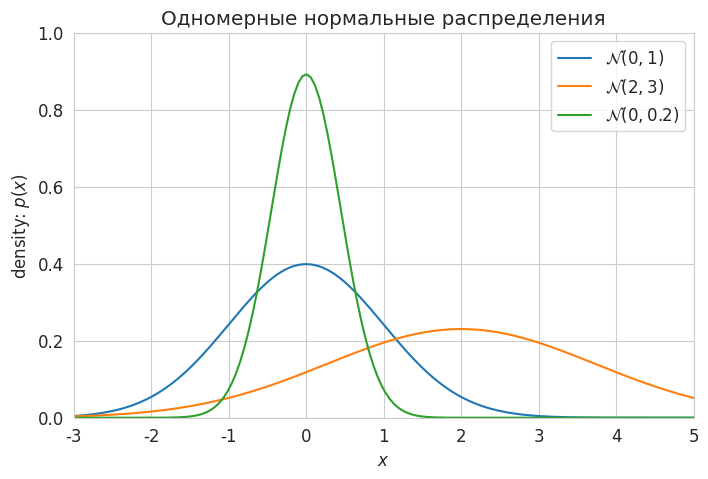
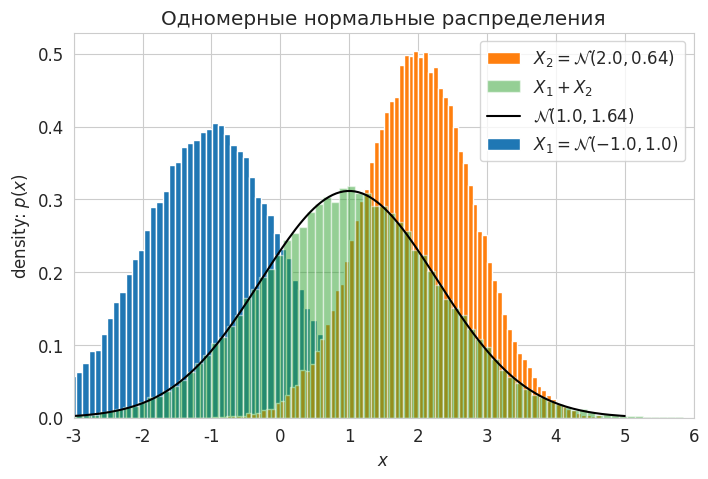
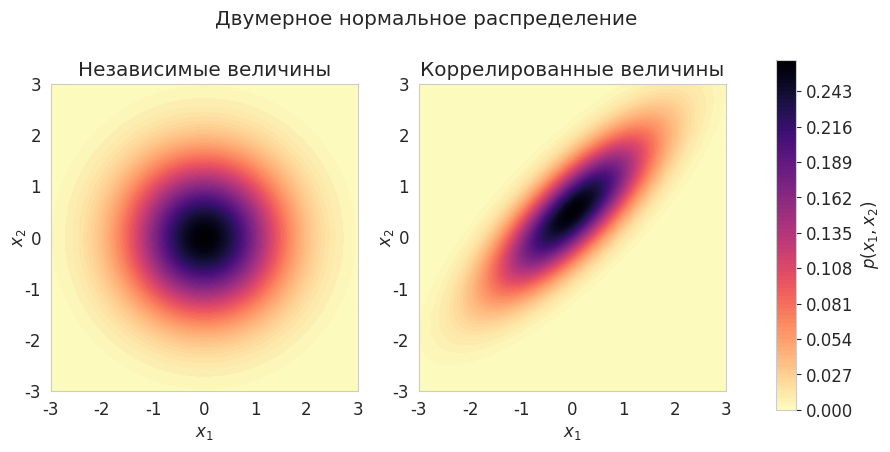
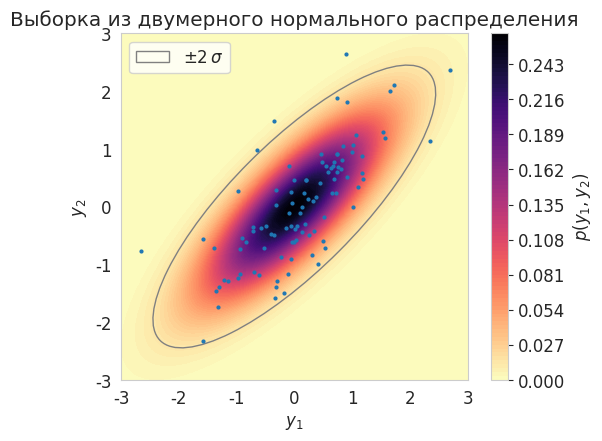
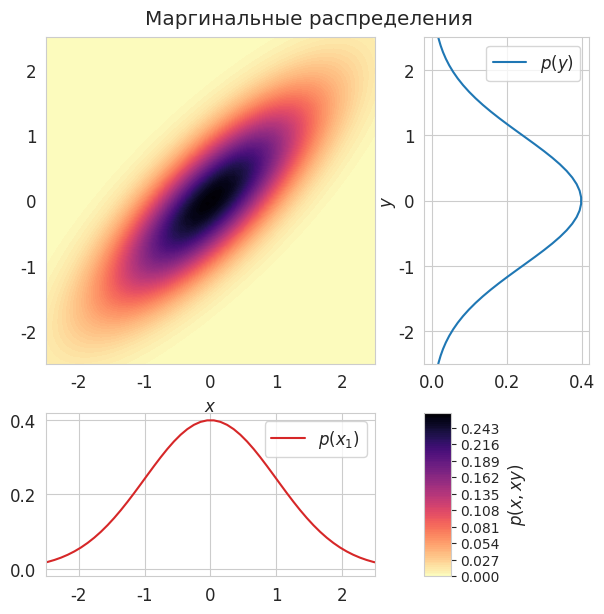
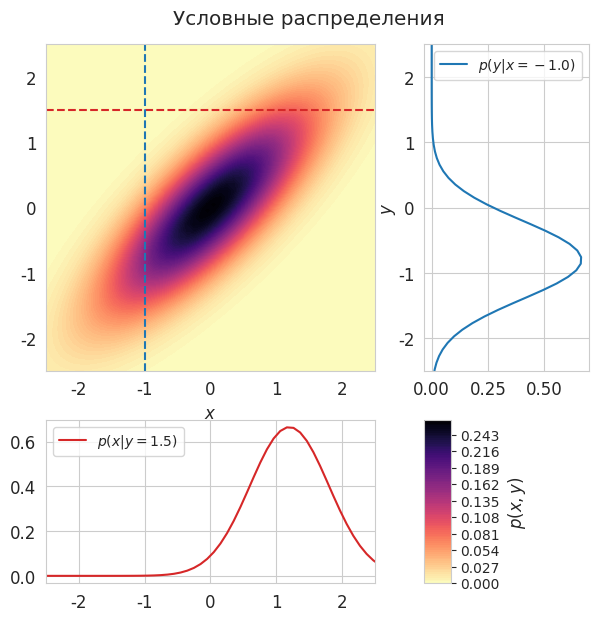

Reproduce these figures in Python, in order.
# -*- coding: utf-8 -*-
# ---
# jupyter:
#   jupytext:
#     formats: ipynb,py:light
#     text_representation:
#       extension: .py
#       format_name: light
#       format_version: '1.5'
#       jupytext_version: 1.5.2
#   kernelspec:
#     display_name: Python 3
#     language: python
#     name: python3
# ---

# # Распределение Гаусса #

# + [markdown] toc=true
# <h1>Содержание<span class="tocSkip"></span></h1>
# <div class="toc"><ul class="toc-item"><li><span><a href="#Гауссовские-случайные-величины" data-toc-modified-id="Гауссовские-случайные-величины-1"><span class="toc-item-num">1&nbsp;&nbsp;</span>Гауссовские случайные величины</a></span><ul class="toc-item"><li><span><a href="#Определение" data-toc-modified-id="Определение-1.1"><span class="toc-item-num">1.1&nbsp;&nbsp;</span>Определение</a></span></li><li><span><a href="#Свойства" data-toc-modified-id="Свойства-1.2"><span class="toc-item-num">1.2&nbsp;&nbsp;</span>Свойства</a></span></li><li><span><a href="#Примеры" data-toc-modified-id="Примеры-1.3"><span class="toc-item-num">1.3&nbsp;&nbsp;</span>Примеры</a></span></li></ul></li><li><span><a href="#Многомерное-нормальное-распределение" data-toc-modified-id="Многомерное-нормальное-распределение-2"><span class="toc-item-num">2&nbsp;&nbsp;</span>Многомерное нормальное распределение</a></span><ul class="toc-item"><li><span><a href="#Случайный-вектор" data-toc-modified-id="Случайный-вектор-2.1"><span class="toc-item-num">2.1&nbsp;&nbsp;</span>Случайный вектор</a></span></li><li><span><a href="#Ковариационная-матрица" data-toc-modified-id="Ковариационная-матрица-2.2"><span class="toc-item-num">2.2&nbsp;&nbsp;</span>Ковариационная матрица</a></span></li><li><span><a href="#Многомерное-нормальное-распределение" data-toc-modified-id="Многомерное-нормальное-распределение-2.3"><span class="toc-item-num">2.3&nbsp;&nbsp;</span>Многомерное нормальное распределение</a></span></li><li><span><a href="#Двумерное-нормальное-распределение" data-toc-modified-id="Двумерное-нормальное-распределение-2.4"><span class="toc-item-num">2.4&nbsp;&nbsp;</span>Двумерное нормальное распределение</a></span><ul class="toc-item"><li><span><a href="#Примеры" data-toc-modified-id="Примеры-2.4.1"><span class="toc-item-num">2.4.1&nbsp;&nbsp;</span>Примеры</a></span></li></ul></li><li><span><a href="#Аффинное-преобразование-многомерного-нормального-распределения" data-toc-modified-id="Аффинное-преобразование-многомерного-нормального-распределения-2.5"><span class="toc-item-num">2.5&nbsp;&nbsp;</span>Аффинное преобразование многомерного нормального распределения</a></span></li><li><span><a href="#Генерация-выборки-гауссовских-векторов" data-toc-modified-id="Генерация-выборки-гауссовских-векторов-2.6"><span class="toc-item-num">2.6&nbsp;&nbsp;</span>Генерация выборки гауссовских векторов</a></span></li></ul></li><li><span><a href="#Маргинальные-и-условные-распределения" data-toc-modified-id="Маргинальные-и-условные-распределения-3"><span class="toc-item-num">3&nbsp;&nbsp;</span>Маргинальные и условные распределения</a></span><ul class="toc-item"><li><span><a href="#Маргинальные-(частные)-распределения" data-toc-modified-id="Маргинальные-(частные)-распределения-3.1"><span class="toc-item-num">3.1&nbsp;&nbsp;</span>Маргинальные (частные) распределения</a></span></li><li><span><a href="#Условные-распределения" data-toc-modified-id="Условные-распределения-3.2"><span class="toc-item-num">3.2&nbsp;&nbsp;</span>Условные распределения</a></span></li></ul></li><li><span><a href="#Задания" data-toc-modified-id="Задания-4"><span class="toc-item-num">4&nbsp;&nbsp;</span>Задания</a></span></li><li><span><a href="#Литература" data-toc-modified-id="Литература-5"><span class="toc-item-num">5&nbsp;&nbsp;</span>Литература</a></span></li></ul></div>

# +
# Imports
import sys
import numpy as np
import scipy.stats as stats
np.random.seed(42)

import matplotlib
import matplotlib.pyplot as plt
from matplotlib import cm # Colormaps
from matplotlib.patches import Ellipse
import matplotlib.gridspec as gridspec
from mpl_toolkits.axes_grid1 import make_axes_locatable
import seaborn as sns
# -

# Styles, fonts
sns.set_style('whitegrid')
matplotlib.rcParams['font.size'] = 12


# ---

# ## Гауссовские случайные величины ##
#
# ### Определение ###
#
# Если $\xi$ &mdash; случайная величина с гауссовской (нормальной) плотностью (probability density function, pdf)
#
# $$ f_\xi(x|\mu,\sigma) = \frac{1}{\sqrt{2\pi}\sigma} \exp{ \left( -\frac{(x - \mu)^2}{2\sigma^2}\right)}, \quad \sigma>0, \quad -\infty < \mu < \infty, $$
#
# то смысл параметров $\mu$ и $\sigma$ оказывается очень простым:
# $$ \mu = \mathrm{E} \xi, \quad \sigma^2 = \mathrm{D} \xi . $$
#
# Таким  образом, рапределение вероятностей этой случайной величины $\xi$, называемой *гауссовской* или *нормально распределённой*, полностью определяется её средним значением $\mu$ и дисперсией $\sigma^2$. В этой связи часто используется запись
# $$ \xi \sim \mathcal{N}\left( \mu, \sigma^2 \right). $$

def univariate_normal(x, mean, variance):
    """pdf of the univariate normal distribution"""
    return ((1. / np.sqrt(2 * np.pi * variance)) * 
            np.exp(-(x - mean)**2 / (2 * variance)))


# ### Свойства ###
#
# 1. Если $\xi$ и $\eta$ — гауссовские случайные величины, то из их *некоррелированности* следует их *независимость*.
#
# 2. Сумма двух независимых гауссовских случайных величин снова есть гауссовская случайная величина со средним $\mu_1 + \mu_2$ и дисперсией $\sigma_1^2 + \sigma_2^2$.
#
# 3. **Центральная предельная теорема:** распределение суммы большого числа независимых случайных величин или случайных векторов, подчиняющихся не слишком стеснительным условиям, хорошо аппроксимируется нормальным распределением.

# ### Примеры ###
#
# Ниже приведены примеры трёх одномерных нормальных распределений:
#
# 1. $\mathcal{N}(0, 1)$,
# 1. $\mathcal{N}(2, 3)$,
# 1. $\mathcal{N}(0, 0.2)$.

# Plot different Univariate Normals
x = np.linspace(-3, 5, num=150)
fig = plt.figure(figsize=(8, 5))
plt.plot(
    x, univariate_normal(x, mean=0, variance=1), 
    label="$\mathcal{N}(0, 1)$")
plt.plot(
    x, univariate_normal(x, mean=2, variance=3), 
    label="$\mathcal{N}(2, 3)$")
plt.plot(
    x, univariate_normal(x, mean=0, variance=0.2), 
    label="$\mathcal{N}(0, 0.2)$")
plt.xlabel('$x$')
plt.ylabel('density: $p(x)$')
plt.title('Одномерные нормальные распределения')
plt.ylim([0, 1])
plt.xlim([-3, 5])
plt.legend(loc=1)
# fig.subplots_adjust(bottom=0.15)
plt.show()

N = int(1e5)
m1, s1 = -1., 1.
X1 = np.random.normal(loc=m1, scale=s1, size=N)
m2, s2 = 2., 0.8
X2 = np.random.normal(loc=m2, scale=s2, size=N)

# +
bins = 100
fig = plt.figure(figsize=(8, 5))
ax = plt.subplot(1,1,1)
plt.hist(X1, bins=bins, density=True, label=f"$X_1=\mathcal{{N}}({m1}, {s1**2:.2})$")
plt.hist(X2, bins=bins, density=True, label=f"$X_2=\mathcal{{N}}({m2}, {s2**2:.2})$")
plt.hist(X1+X2, bins=bins, density=True, alpha=0.5, label="$X_1+X_2$")

ms, ss = m1+m2, s1**2+s2**2
plt.plot(x, univariate_normal(x, mean=ms, variance=ss), c='k',
         label=f"$\mathcal{{N}}({ms}, {ss:.3})$")

plt.xlabel('$x$')
plt.ylabel('density: $p(x)$')
plt.title('Одномерные нормальные распределения')
plt.xlim([-3, 6])
# plt.ylim([0, 1])

handles, labels = ax.get_legend_handles_labels()
plt.legend(handles[1:]+[handles[0]], labels[1:]+[labels[0]])
plt.show()


# -

# ---

# ## Многомерное нормальное распределение ##
#
# ### Случайный вектор ###
#
# **Определение.** Всякий упорядоченный набор случайных величин $\vec{\xi} = (\xi_1, \ldots, \xi_n)$ будем называть *$n$-мерным случайным вектором*.
#
# **Определение.** Математическим ожиданием случайного вектора будем называть вектор математических ожиданий его каждой компоненты: $\mathrm{E}\vec{\xi} = (\mathrm{E}\xi_1, \ldots, \mathrm{E}\xi_n)$.
#
# Для математического ожидания случайного вектора справедливы все свойства математического ожидания случайной величины.
# В том числе *линейность:* $\mathrm{E}(A\vec{\xi} + B\vec{\eta}) = A \cdot \mathrm{E}\vec{\xi} + B \cdot \mathrm{E}\vec{\eta}$.

# ### Ковариационная матрица ###
#
# Пусть $\vec\xi = \left( \xi_1, \dots, \xi_n \right)$ &mdash; случайный вектор, компоненты которого имеют конечный второй момент. Назовём *матрицей ковариаций* (ковариационной матрицей) вектора $\xi$ матрицу (порядка $n \times n$) $\Sigma = ||\Sigma_{ij}||$, где $\Sigma_{ij} = \text{cov}\left( \xi_i, \xi_j \right)$.
#
# Ковариационная матрица случайного вектора является многомерным аналогом дисперсии случайной величины для случайных векторов.
# На диагонали $\Sigma$ располагаются дисперсии компонент вектора, а внедиагональные элементы &mdash; ковариации между компонентами.

# **Свойства ковариационной матрицы:**
#
# 1. $\mathrm{cov}(\vec\xi) = \mathrm{E}\left[(\vec\xi -\mathrm{E}\vec\xi) \cdot (\vec\xi -\mathrm{E}\vec\xi)^\top \right]$
# 1. $\mathrm{cov}(\vec\xi) = \mathrm{E}[\vec\xi \cdot \vec\xi^\top] - \mathrm{E}[\vec\xi] \cdot \mathrm{E}[\vec\xi^\top]$
# 1. Положительная полуопределённость: $\mathrm{cov}(\vec\xi) \ge 0$
# 1. Аффинное преобразование: $\mathrm{cov}(A\vec\xi + \vec{b}) = A \cdot \mathrm{cov}(\vec\xi) \cdot A^\top$

# **Утверждение**. Ковариационная матрица случайного вектора является *симметричной* и *неотрицательно определённой*.
#
# > *Упражнение.* Доказать, что ковариационная матрица случайного вектора является *неотрицательно определённой*.
#
# *Доказательство*.
# Обозначим ковариационную матрицу $\mathbf{K}$.
# Положительная полуопределёнонсть означает, что $\forall \mathbf{a} \in \mathbb{R}^n: \mathbf{a}^\top \mathbf{K} \mathbf{a} \ge 0$.
#
# Действительно,
# $$\begin{split}
# \mathbf{a}^\top \mathbf{K} \mathbf{a} = \sum\limits_{i,j=1}^n a_i K_{ij} a_j
#   &= \sum\limits_{i,j=1}^n a_i \mathrm{E}\left[ (\xi_i - \mathrm{E}\xi_i) (\xi_j - \mathrm{E}\xi_j) \right] a_j = \sum\limits_{i,j=1}^n \mathrm{E}\left[ a_i (\xi_i - \mathrm{E}\xi_i) (\xi_j - \mathrm{E}\xi_j) a_j \right] \\
#   &= \mathrm{E}\left[ \sum\limits_{i,j=1}^n a_i (\xi_i - \mathrm{E}\xi_i) (\xi_j - \mathrm{E}\xi_j) a_j \right] = \mathrm{E}\left[ \sum\limits_{i=1}^n a_i (\xi_i - \mathrm{E}\xi_i) \right]^2.
# \end{split}$$

# Справедлив и обратный результат.
#
# **Утверждение.** Для того, чтобы матрица $\Sigma$ порядка $n \times n$ была ковариационной матрицей некоторого случайного вектора $\vec\xi = \left( \xi_1, \dots, \xi_n \right)$, необходимо и достаточно, чтобы эта матрица была симметричной и положительно определённой.
#
# *Доказательство*. Тот факт, что всякая ковариационная матрица является симетричной и положительно определённой будем считать доказанным.
# Покажем теперь обратное, что $\Sigma$ является ковариационной матрицей некоторого случайного вектора.
#
# Пусть $\vec\eta$ &mdash; вектор нормально распределённых случайных величин $\vec\eta \sim \mathcal{N}(0, 1)$.
# Покажем, что вектор $\vec\xi = L\vec\eta$ имеет ковариационную матрицу $\Sigma$.
#
# Воспользуемся *разложением Холецкого* &mdash; представлением симметричной положительно определённой матрицы в виде произведения нижнетреугольной матрицы $L$ и верхнетреугольной матрицы $L^\top$.
#
# $$
# \mathrm{cov}(\vec\xi) = \mathrm{E} \vec\xi \cdot \vec\xi^\top = \mathrm{E}(L\vec\eta)(L\vec\eta)^\top = L \cdot \mathrm{E}\vec\eta \cdot \vec\eta^\top \cdot L^\top = L I_d L^\top = LL^\top = \Sigma. \mathrm{\square}
# $$

# ### Многомерное нормальное распределение ###
#
# Многомерное нормальное распределение представляет собой многомерное обобщение одномерного нормального распределения. Оно представляет собой распределение многомерной случайной величины, состоящей из нескольких случайных величин, которые могут быть скоррелированы друг с другом.
#
# Как и одномерное, многомерное нормальное распределение определяется набором параметров: вектором средних значений $\mathbf{\mu}$, который является вектором математических ожиданий распределения, и ковариоционной матрицей $\Sigma$, которая измеряет степень зависимости двух случайных величин и их совместного изменения.
#
# Многомерное нормальное распределение случайного вектора $\overline{\xi}$ размерностью $n$ имеет следующую функцию плотности совместной вероятности:
#
# $$
# f_n(\vec{x}|\vec{\mu}, \Sigma) = \frac{1}{\sqrt{(2\pi)^n |\Sigma|}} \exp{ \left( -\frac{1}{2}(\vec{x} - \vec{\mu})^\top \Sigma^{-1} (\vec{x} - \vec{\mu}) \right)}.
# $$
#
# Здесь $\vec{x}$ &mdash; случайный вектор размерностью $n$, $\vec{\mu}$ &mdash; вектор математического ожидания, $\Sigma$ &mdash; ковариационная матрица (симметричная, положительно определённая матрица с размерностью $n \times n$, $\Sigma_{ij} = \text{cov}(\xi_i, \xi_j)$), а $\lvert\Sigma\rvert$ &mdash; её определитель. Многомерное нормальное распределение принято обозначать следующим образом: 
#
# $$
#     \vec{\xi} \sim \mathcal{N}(\vec{\mu}, \Sigma)
# $$
#
# >*Замечание.* Далее для простоты записи стрелка над вектором будет опускаться, т. е. вместо $\vec{\xi}$ будем писать просто $\xi$.

def multivariate_normal(x, d, mean, covariance):
    """pdf of the multivariate normal distribution."""
    x_m = x - mean
    return (1. / (np.sqrt((2 * np.pi)**d * np.linalg.det(covariance))) * 
            np.exp(-0.5*(np.linalg.solve(covariance, x_m).T.dot(x_m))))


# ### Двумерное нормальное распределение ###
#
# В качестве примера рассмотрим двумерный случайный вектор. В этом случае плотность $p(x_1, x_2)$ может быть приведена к виду
# $$
#     f_{\xi,\eta}(x_1, x_2) = \frac{1}{2\pi\sigma_1\sigma_2\sqrt{1-\rho^2}} \, \exp\left\{-\frac{1}{2(1-\rho^2)} \left[ \frac{(x_1-m_1)^2}{\sigma_1^2} - 2\rho\frac{(x_1-m_1)(x_2-m_2)}{\sigma_1\sigma_2} + \frac{(x_2-m_2)^2}{\sigma_2^2} \right]\right\},
# $$
#
# где \
#     $m_1 = \mathrm{E} \xi$, $m_2 = \mathrm{E} \eta$ &mdash; математические ожидания, \
#     $\sigma_1^2 = \mathrm{D} \xi$, $\sigma_2^2 = \mathrm{D} \eta$ &mdash; стандартное отклонение $x_i$, \
#     $\rho = \dfrac{\mathrm{cov}(\xi, \eta)}{\sigma_1 \cdot \sigma_2}$ &mdash; коэффициент корреляции.
#     
# **Замечание.** Можно убедиться, что если пара ($\xi$, $\eta$) &mdash; гауссовская, то из некоррелированности $\xi$ и $\eta$ следует их независимость. \
# Действительно, если $\rho=0$, то
# $$
#     f_{\xi,\eta}(x_1, x_2) = \frac{1}{2\pi\sigma_1\sigma_2} \, \exp\left\{-\frac{(x_1-m_1)^2}{2\sigma_1^2}\right\} \, \exp\left\{-\frac{(x_2-m_2)^2}{2\sigma_2^2}\right\}
#     = f_\xi(x_1) \cdot f_{\eta}(x_2).
# $$

# #### Примеры ####
#
# Примеры двумерных нормальных распределений приведены ниже.
#
# 1. Двумерное распределение с ковариацией между $x_1$ и $x_2$ равной $0$ (независимые переменные):
# $$
# \mathcal{N}\left(
# \begin{bmatrix}
#     0 \\
#     0
# \end{bmatrix}, 
# \begin{bmatrix}
#     1 & 0 \\
#     0 & 1 
# \end{bmatrix}\right)
# $$
#
# 2. Двумерное распределение параметров $x_1$ и $x_2$ с отличной от $0$ ковариацией (скоррелированые переменные):
# $$
# \mathcal{N}\left(
# \begin{bmatrix}
#     0 \\
#     0.5
# \end{bmatrix}, 
# \begin{bmatrix}
#     1 & 0.8 \\
#     0.8 & 1
# \end{bmatrix}\right)
# $$
# Увеличение $x_1$ увеличивает вероятность того, что $x_2$ также увеличится.

# Plot bivariate distribution
def generate_surface(mean, covariance, d):
    """Helper function to generate density surface."""
    nb_of_x = 100 # grid size
    x1s = np.linspace(-5, 5, num=nb_of_x)
    x2s = np.linspace(-5, 5, num=nb_of_x)
    x1, x2 = np.meshgrid(x1s, x2s) # Generate grid
    pdf = np.zeros((nb_of_x, nb_of_x))
    # Fill the cost matrix for each combination of weights
    for i in range(nb_of_x):
        for j in range(nb_of_x):
            pdf[i,j] = multivariate_normal(
                np.matrix([[x1[i,j]], [x2[i,j]]]), 
                d, mean, covariance)
    return x1, x2, pdf  # x1, x2, pdf(x1,x2)


# +
# subplot
fig, (ax1, ax2) = plt.subplots(nrows=1, ncols=2, figsize=(10,5))
d = 2  # number of dimensions
cmap = cm.magma_r

# Generate independent Normals
bivariate_mean = np.matrix([[0.], [0.]])  # Mean
bivariate_covariance = np.matrix([
    [1., 0.], 
    [0., 1.]])  # Covariance
x1, x2, p = generate_surface(
    bivariate_mean, bivariate_covariance, d)

# Plot bivariate distribution 1
con = ax1.contourf(x1, x2, p, 100, cmap=cmap)
# Plot 95% Interval
# e = make_ellipse(bivariate_mean, bivariate_covariance)
# ax1.add_artist(e)
ax1.set_xlabel('$x_1$')
ax1.set_ylabel('$x_2$', va='center')
ax1.axis([-3., 3., -3., 3.])
ax1.set_aspect('equal')
ax1.set_title('Независимые величины')


# Generate correlated Normals
bivariate_mean = np.matrix([[0.], [0.5]])  # Mean
bivariate_covariance = np.matrix([
    [1., 0.8], 
    [0.8, 1.]])  # Covariance
x1, x2, p = generate_surface(
    bivariate_mean, bivariate_covariance, d)

# Plot bivariate distribution 2
con = ax2.contourf(x1, x2, p, 100, cmap=cmap)
# Plot 95% Interval
# e = make_ellipse(bivariate_mean, bivariate_covariance)
# ax2.add_artist(e)
ax2.set_xlabel('$x_1$')
ax2.set_ylabel('$x_2$', va='center')
ax2.axis([-3., 3., -3., 3.])
ax2.set_aspect('equal')
ax2.set_title('Коррелированные величины')

# Add colorbar and title
fig.subplots_adjust(right=0.8)
cbar_ax = fig.add_axes([0.85, 0.15, 0.02, 0.7])
cbar = fig.colorbar(con, cax=cbar_ax)
cbar.ax.set_ylabel('$p(x_1, x_2)$')
plt.suptitle('Двумерное нормальное распределение', y=0.95)
plt.show()


# -

# ### Аффинное преобразование многомерного нормального распределения ###
#  
# Многомерное нормальное распределение можно преобразовать с помощью аффинного преобразования. Так, если $X$ &mdash; нормально распределённый случайный вектор, а $Y = u + LX$ &mdash; аффинное преобразованием $X$ с матрицей $L$ и вектором $u$, то $Y$ также нормально распределён со средним значением $\mu_{Y} = u + L\mu_{X}$ и ковариационной матрицей $\Sigma_{Y} = L\Sigma_{X}L^\top$.
#
# $$X \sim \mathcal{N}(\mu_{X}, \Sigma_{X}) \quad\quad Y \sim \mathcal{N}(\mu_{Y}, \Sigma_{Y}) \\
# \mathcal{N}(\mu_{Y}, \Sigma_{Y}) = \mathcal{N}(u + L\mu_{X}, L\Sigma_{X}L^\top) = u + L\mathcal{N}(\mu_{X}, \Sigma_{X})$$
#
# Это можно доказать следующим образом:
#
# $$\mu_{Y} = \mathrm{E}[Y] = \mathrm{E}[u + LX] = u + \mathrm{E}[LX] = u + L\mu_{X}$$
#
# $$\begin{split}
# \Sigma_{Y} & = \mathrm{E}[(Y-\mu_{Y})(Y-\mu_{Y})^\top] \\
#            & = \mathrm{E}[(u+LX - u-L\mu_{X})(u+LX - u-L\mu_{X})^\top] \\
#            & = \mathrm{E}[(L(X-\mu_{X})) (L(X-\mu_{X}))^\top] \\
#            & = \mathrm{E}[L(X-\mu_{X}) (X-\mu_{X})^\top L^\top] \\
#            & = L\mathrm{E}[(X-\mu_{X})(X-\mu_{X})^\top]L^\top \\
#            & = L\Sigma_{X}L^\top
# \end{split}$$

# ### Генерация выборки гауссовских векторов ###
#
# Предыдущая формула поможет нам сгенерировать гауссовский вектор с заданными вектором средних знгачений и ковариационной матрицей. \
# Для этого сгенерируем вектор $X$, подчиняющийся стандартному нормальному распределению $X \sim \mathcal{N}(0, I_d)$ со средним значением $\mu_{X} = 0$ и единичной ковариационной матрицей $\Sigma_{X} = I_d$. Генерация такого вектора не представляет труда, так как каждая переменная в $X$ независима от всех других переменных, и мы можем просто генерировать каждую переменную отдельно, пользуясь одномерным распределением Гаусса.
#
# Для генерации $Y \sim \mathcal{N}(\mu_{Y}, \Sigma_{Y})$ возьмём $X$ и применим к нему аффинное преобразование $Y = u + LX$. Из предыдущего раздела мы знаем, что ковариация $Y$ будет $\Sigma_{Y} = L\Sigma_{X}L^\top$. Поскольку $\Sigma_{X}=I_d$, а $\mu_{X} = 0$, то $\Sigma_{Y} = L L^\top$ и $\mu_{Y} = u$.
# В итоге получаем, что искомое преобразование $Y = \mu_{Y} + L_{Y}X$, где матрица $L_{Y}$ &mdash; нижнетреугольная матрица, которую можно найти с  помощью разложения Холецкого матрицы $\Sigma_{Y}$.
#
# В качестве иллюстрации сгенерируем 100 двумерных векторов для следующего распределения:
#
# $$
# Y
# \sim
# \mathcal{N}\left(
# \begin{bmatrix}
#     0 \\ 
#     1 
# \end{bmatrix},
# \begin{bmatrix}
#     1 & 0.8 \\
#     0.8 & 1
# \end{bmatrix}\right).
# $$

def make_ellipse(mu, cov, ci=0.95, color='gray', label='$\pm 2\,\sigma$'):
    """Make covariance isoline"""
    e, v = np.linalg.eig(cov)
    angle = np.sign(v[1, 0]) * 180/np.pi * np.arccos(v[0, 0])
    q = stats.chi2(2).ppf(ci)
    e = Ellipse(mu, 2*np.sqrt(q*e[0]), 2*np.sqrt(q*e[1]), angle=angle,
                fill=False, color=color, label=label)
    return e


# +
# Sample from:
d = 2 # Number of dimensions
mean = np.matrix([[0.], [0.]])
covariance = np.matrix([
    [1, 0.8], 
    [0.8, 1]
])

# Create L
L = np.linalg.cholesky(covariance)

# Sample X from standard normal
n = 100  # Samples to draw
X = np.random.normal(size=(d, n))
# Apply the transformation
Y = (mean + L.dot(X)).T

# +
# Plot the samples and the distribution
fig, ax = plt.subplots(figsize=(6, 4.5))
# Plot bivariate distribution
x1, x2, p = generate_surface(mean, covariance, d)
con = ax.contourf(x1, x2, p, 100, cmap=cm.magma_r)
# Plot 95% Interval
e = make_ellipse(mean, covariance)
ax.add_artist(e)
# Plot samples
s = ax.plot(Y[:,0], Y[:,1], 'o', c=cm.tab10(0), ms=2, label='точки')
ax.set_xlabel('$y_1$')
ax.set_ylabel('$y_2$')
ax.axis([-3., 3., -3., 3.])
ax.set_aspect('equal')
ax.set_title('Выборка из двумерного нормального распределения')
cbar = plt.colorbar(con)
cbar.ax.set_ylabel('$p(y_1, y_2)$')

plt.legend(handles=[e, ], loc=2)
plt.show()
# -

# ---

# ## Маргинальные и условные распределения ##
#
# Пусть дан нормальный случайный вектор $\mathbf{z}$ с $n$ компонентами.
# Пусть $\mathbf{z} = (\mathbf{x}, \mathbf{y})$, где $\mathbf{x}$ и $\mathbf{y}$ &mdash; два подвектора вектора $\mathbf{z}$ с $n_1$ и $n_2$ компонентами, соответственно; $n = n_1 + n_2$.
# В этом случае говорят, что случайные векторы $\mathbf{x}$ и $\mathbf{y}$ имеют *совместное нормальное распределение*, определяемое следующим образом:
#
# $$
# \begin{bmatrix}
#     \mathbf{x} \\
#     \mathbf{y} 
# \end{bmatrix}
# \sim
# \mathcal{N}\left(
# \begin{bmatrix}
#     \mu_{\mathbf{x}} \\
#     \mu_{\mathbf{y}}
# \end{bmatrix},
# \begin{bmatrix}
#     \Sigma_{11} & \Sigma_{12} \\
#     \Sigma_{21} & \Sigma_{22}
# \end{bmatrix}
# \right)
# = \mathcal{N}(\mu, \Sigma).
# $$
#
# Здесь $\Sigma_{11}$ — корреляционная матрица вектора $\mathbf{x}$, $\Sigma_{22}$ — корреляционная матрица вектора $\mathbf{y}$, а матрицы $\Sigma_{12}$ и $\Sigma_{21} = \Sigma_{12}^T$ состоят из корреляций компонент вектора $\mathbf{x}$ и $\mathbf{y}$ (взаимные корреляционные матрицы).
# Вектор математического ожидания $\mathrm{E}\mathbf{z} = \mathbf{\mu}$ также разбивается на два подвектора $\mathrm{E}\mathbf{x} = \mathbf{\mu_x}$ и $\mathrm{E}\mathbf{y} = \mathbf{\mu_y}$.

# +
d = 2  # dimensions
mean = np.matrix([[0.], [0.]])
cov = np.matrix([
    [1, 0.8], 
    [0.8, 1]
])

# Get the mean values from the vector
mean_x = mean[0,0]
mean_y = mean[1,0]
# Get the blocks (single values in this case) from 
#  the covariance matrix
Sigma_11 = cov[0, 0]
Sigma_22 = cov[1, 1]
Sigma_12 = cov[0, 1]  # = Sigma_21 transpose in this case
# -

# ### Маргинальные (частные) распределения ###
#
# >Название &laquo;частное распределение&raquo; используется в переводах под редакцией Колмогорова, &laquo;маргинальное распределение&raquo; &mdash; в более современной литературе путём заимствования из английского языка (англ. marginal distribution). Название в английском языке в свою очередь является переводом с немецкого (нем. Randverteilungen) из публикации Колмогорова: A. Kolmogoroff &laquo;Grundbegriffe der Wahrscheinlichkeitsrechnung&raquo;, Springer-Verlag, 1933. [[1]](https://ru.wikipedia.org/wiki/%D0%A7%D0%B0%D1%81%D1%82%D0%BD%D0%BE%D0%B5_%D1%80%D0%B0%D1%81%D0%BF%D1%80%D0%B5%D0%B4%D0%B5%D0%BB%D0%B5%D0%BD%D0%B8%D0%B5)
#
# Маргинальное распределение &mdash; это вероятностное распределение подмножества случайных величин, рассматриваемых в качестве компоненты или множества компонент некоторого известного многомерного распределения. Оно представляет собой распределение вероятностей переменных в подмножестве вне зависимости от значений других переменных в исходном распределении.
#
# В случае двумерного нормального распределения частными распределениями являются одномерные распределения каждой компоненты $\mathbf{x}$ и $\mathbf{y}$ по отдельности. Они определяются так:
# $$
# \begin{aligned}
#     f_\xi(\mathbf{x}) & = \mathcal{N}(\mu_{\mathbf{x}}, \Sigma_{11}) \\
#     f_\eta(\mathbf{y}) & = \mathcal{N}(\mu_{\mathbf{y}}, \Sigma_{22}).
# \end{aligned}
# $$

# +
# Plot the conditional distributions
fig = plt.figure(figsize=(7, 7))
gs = gridspec.GridSpec(2, 2, width_ratios=[2, 1], height_ratios=[2, 1])
# gs.update(wspace=0., hspace=0.)
plt.suptitle('Маргинальные распределения', y=0.92)

# Plot surface on top left
ax1 = plt.subplot(gs[0])
x, y, p = generate_surface(mean, cov, d)
# Plot bivariate distribution
con = ax1.contourf(x, y, p, 100, cmap=cm.magma_r)
ax1.set_xlabel('$x$')
ax1.set_ylabel('$y$')
ax1.yaxis.set_label_position('right')
ax1.axis([-2.5, 2.5, -2.5, 2.5])

# Plot y
ax2 = plt.subplot(gs[1])
y = np.linspace(-5, 5, num=100)
py = univariate_normal(y, mean_y, Sigma_22)
# Plot univariate distribution
ax2.plot(py, y, '-', c=cm.tab10(0), label=f'$p(y)$')
ax2.legend(loc=0)
# ax2.set_xlabel('density')
ax2.set_ylim(-2.5, 2.5)

# Plot x
ax3 = plt.subplot(gs[2])
x = np.linspace(-5, 5, num=100)
px = univariate_normal(x, mean_x, Sigma_11)
# Plot univariate distribution
ax3.plot(x, px, '-', c=cm.tab10(3), label=f'$p(x_1)$')
ax3.legend(loc=0)
# ax3.set_ylabel('density')
ax3.yaxis.set_label_position('right')
ax3.set_xlim(-2.5, 2.5)

# Clear axis 4 and plot colarbar in its place
ax4 = plt.subplot(gs[3])
ax4.set_visible(False)
divider = make_axes_locatable(ax4)
cax = divider.append_axes('left', size='20%', pad=0.05)
cbar = fig.colorbar(con, cax=cax)
cbar.ax.set_ylabel('$p(x, xy)$')
cbar.ax.tick_params(labelsize=10)
plt.show()
# -

# ### Условные распределения ###
#
# Условное распределение $\mathbf{x}$ при фиксированном $\mathbf{y}$ можно получить с помощью формулы Байеса
# $$
#     p(\mathbf{x}|\mathbf{y}) = \frac{p(\mathbf{x}, \mathbf{y})}{p(\mathbf{y})} \propto 
#     \frac{\exp\left\{(\mathbf{x, y})^\top \Sigma^{-1} (\mathbf{x, y})\right\}}{\exp\left\{\mathbf{y}^\top \Sigma_{22}^{-1} \mathbf{y}\right\}} \label{eq:GP_bayes}\tag{1}.
# $$
#
# Оно также подчиняется нормальному закону:
# $$ p(\mathbf{x}|\mathbf{y}) = \mathcal{N}(\mu_{x|y}, \Sigma_{x|y}) $$
#
# с *условным математическим ожиданием*
# $$ \mu_{x|y} = \mu_x + \Sigma_{12}\Sigma_{22}^{-1}(\mathbf{y}-\mu_y) \label{eq:GP_mean}\tag{2} $$
#
# и *условной ковариационной матрицей*
# $$ \Sigma_{x|y} = \Sigma_{11} - \Sigma_{12} \Sigma_{22}^{-1} \Sigma_{12}^\top. \label{eq:GP_cov}\tag{3} $$
#
# Отметим, что условная ковариационная матрица не зависит от $\mathbf{y}$, а условное математическое ожидание является линейной функцией от $\mathbf{y}$.
# Другими словами, выражение $\eqref{eq:GP_mean}$ определяет функцию *линейной регрессии* (зависимости условного математического ожидания вектора $\mathbf{x}$ от заданного значения случайного вектора $\mathbf{y}$), где $\Sigma_{12}\Sigma_{22}^{-1}$ &mdash; матрица коэффициентов регрессии.
#
# Сдвиг математического ожидания можно рассматривать как невязку условной переменной $(\mathbf{y}-\mu_y)$, нормализованную с ковариационной матрицей условной переменной $\Sigma_{22}$ и преобразованную в пространство переменной $\mathbf{x}$. Последнее делается с помощью матрицы ковариаций между $\mathbf{x}$ и $\mathbf{y}$ &mdash; $\Sigma_{12}$.
#
# **Теорема.** Условное математическое ожидание является проекцией на подпространство функций от случайных величин, стоящих в условии условного математического ожидания.
#
# Построим условные распределения $p(x|y= 1.5)$ и $p(y|x=-1)$.

# +
# Calculate x|y
y_condition = 1.5  # To condition on y
mean_xgiveny = mean_x + (Sigma_12 * (1/Sigma_22) * (y_condition - mean_y))
cov_xgiveny = Sigma_11 - Sigma_12 * (1/Sigma_22) * Sigma_12
print(f'mean_x|y={mean_xgiveny:0.2}, cov_x|y={cov_xgiveny:0.4}')

# Calculate y|x
x_condition = -1.  # To condition on x
mean_ygivenx = mean_y + (Sigma_12 * (1/Sigma_11) * (x_condition - mean_x))
cov_ygivenx = Sigma_22 - (Sigma_12 * (1/Sigma_11) * Sigma_12)
print(f'mean_y|x={mean_ygivenx:0.2}, cov_y|x={cov_ygivenx:0.4}')

# +
# Plot the conditional distributions
fig = plt.figure(figsize=(7, 7))
gs = gridspec.GridSpec(
    2, 2, width_ratios=[2, 1], height_ratios=[2, 1])
# gs.update(wspace=0., hspace=0.)
plt.suptitle('Условные распределения', y=0.93)

# Plot surface on top left
ax1 = plt.subplot(gs[0])
x, y, p = generate_surface(mean, cov, d)
# Plot bivariate distribution
con = ax1.contourf(x, y, p, 100, cmap=cm.magma_r)
# y=1 that is conditioned upon
ax1.plot([-2.5, 2.5], [y_condition, y_condition], '--', c=cm.tab10(3))
# x=-1. that is conditioned upon
ax1.plot([x_condition, x_condition], [-2.5, 2.5], '--', c=cm.tab10(0))
ax1.set_xlabel('$x$')
ax1.set_ylabel('$y$')
ax1.yaxis.set_label_position('right')
ax1.axis([-2.5, 2.5, -2.5, 2.5])

# Plot y|x
ax2 = plt.subplot(gs[1])
yx = np.linspace(-5, 5, num=100)
pyx = univariate_normal(yx, mean_ygivenx, cov_ygivenx)
# Plot univariate distribution
ax2.plot(pyx, yx, '-', c=cm.tab10(0), label=f'$p(y|x={x_condition:.1f})$')
ax2.legend(loc=0, fontsize=10)
# ax2.set_xlabel('density')
ax2.set_ylim(-2.5, 2.5)

# Plot x|y
ax3 = plt.subplot(gs[2])
xy = np.linspace(-5, 5, num=100)
pxy = univariate_normal(xy, mean_xgiveny, cov_xgiveny)
# Plot univariate distribution
ax3.plot(xy, pxy, '-', c=cm.tab10(3), label=f'$p(x|y={y_condition:.1f})$')
ax3.legend(loc=0, fontsize=10)
# ax3.set_ylabel('density')
ax3.yaxis.set_label_position('right')
ax3.set_xlim(-2.5, 2.5)

# Clear axis 4 and plot colarbar in its place
ax4 = plt.subplot(gs[3])
ax4.set_visible(False)
divider = make_axes_locatable(ax4)
cax = divider.append_axes('left', size='20%', pad=0.05)
cbar = fig.colorbar(con, cax=cax)
cbar.ax.set_ylabel('$p(x, y)$')
cbar.ax.tick_params(labelsize=10)
plt.show()
# -

# ---

# ## Задания ##
#
# 1. Напишите функцию, осуществляющую разложение Холецкого симметричной положительно определённой матрицы $A = L L^\top$.
# 2. Применяя формулу Байеса ([1](#mjx-eqn-eq:GP_bayes)), получите формулы для условного математического ожидания ([2](#mjx-eqn-eq:GP_mean)) и условной ковариационной матрицы ([3](#mjx-eqn-eq:GP_cov)). *Подсказка*: используёте следующий результат для обращения блочной матрицы:
# $$
# \Sigma =
# \begin{bmatrix}
#     P & Q \\
#     R & S
# \end{bmatrix},
# \quad
# \Sigma^{-1} =
# \begin{bmatrix}
#     \tilde{P} & \tilde{Q} \\
#     \tilde{R} & \tilde{S}
# \end{bmatrix},
# $$
# где
# $$
# \begin{aligned}
#     \tilde{P} &\;= \left(P-QS^{-1}R\right)^{-1}     & =\;& P^{-1} + P^{-1}Q\tilde{S}RP^{-1} \\
#     \tilde{Q} &\;= -\tilde{P}QS^{-1}                & =\;& -P^{-1}Q\tilde{S} \\
#     \tilde{R} &\;= -S^{-1}R\tilde{P}                & =\;& -\tilde{S}RP^{-1}  \\
#     \tilde{S} &\;= S^{-1} + S^{-1}R\tilde{P}QS^{-1} & =\;& \left(S-RP^{-1}Q\right)^{-1}.
# \end{aligned}
# $$

# ## Литература ##
#
# 1. *Roelants P.* [Multivariate normal distribution](https://peterroelants.github.io/posts/multivariate-normal-primer/).
# 1. *Ширяев А.Н.* Вероятность &mdash; 1. &mdash; М.: МЦНМО, 2007. &mdash; 517 с.
# 1. *Rasmussen C.E., Williams C.K.I.* [Gaussian Processes for Machine Learning](http://www.gaussianprocess.org/gpml/). &mdash; The MIT Press, 2006. &mdash; 248 p.

# Versions used
print('Python: {}.{}.{}'.format(*sys.version_info[:3]))
print('numpy: {}'.format(np.__version__))
print('matplotlib: {}'.format(matplotlib.__version__))
print('seaborn: {}'.format(sns.__version__))


